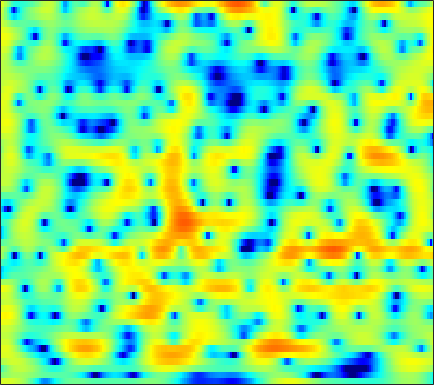

The data file committed next to this chart (first rows):
3.3476, 3.4277, 3.4821, 3.4706, 3.4157, 3.2793, 3.0683, 2.8592, 2.5012, 2.0455, 1.4751, 0.96885, 0.16329, -0.79883, -1.6301, -2.9158, -4.4134, -5.6742, -7.4788, -9.1628, -10.085, -9.9413, -8.8627, -7.4075
-0.2682, 0.08413, 0.5161, 0.8888, 1.121, 1.363, 1.522, 1.588, 1.602, 1.535, 1.394, 1.243, 0.9873, 0.6836, 0.4315, 0.07787, -0.2793, -0.5381, -0.8531, -1.124, -1.341, -1.464, -1.579, -1.639
-2.746, -1.579, -0.3415, 0.6102, 1.17, 1.741, 2.14, 2.338, 2.482, 2.502, 2.408, 2.27, 2.002, 1.647, 1.329, 0.8386, 0.2809, -0.1753, -0.8262, -1.509, -2.201, -2.704, -3.306, -3.764
1.553, 1.938, 2.392, 2.756, 2.958, 3.133, 3.19, 3.158, 3.019, 2.772, 2.424, 2.1, 1.585, 0.9842, 0.4788, -0.2705, -1.114, -1.821, -2.87, -4.09, -5.568, -6.935, -9.318, -12.88
3.457, 3.559, 3.625, 3.596, 3.5, 3.267, 2.912, 2.566, 2.007, 1.34, 0.5683, -0.06837, -0.9835, -1.968, -2.736, -3.792, -4.848, -5.591, -6.431, -6.998, -7.223, -7.176, -6.887, -6.376
3.681, 3.889, 3.952, 3.772, 3.471, 2.843, 1.953, 1.113, -0.2239, -1.786, -3.496, -4.75, -6.195, -7.27, -7.905, -8.84, -10.24, -11.89, -15.64, -24.62, -21.36, -14.42, -9.293, -5.902
2.817, 3.086, 3.163, 2.927, 2.538, 1.719, 0.5204, -0.6638, -2.705, -5.437, -9.128, -12.62, -15.85, -13.38, -11.08, -8.962, -7.658, -7.001, -6.339, -5.685, -4.844, -4.061, -2.864, -1.573
2.327, 2.474, 2.502, 2.331, 2.075, 1.567, 0.8808, 0.2682, -0.6338, -1.561, -2.434, -2.986, -3.496, -3.737, -3.772, -3.671, -3.449, -3.233, -2.906, -2.527, -2.09, -1.73, -1.205, -0.6486
2.879, 2.979, 2.991, 2.859, 2.669, 2.306, 1.831, 1.413, 0.8019, 0.1659, -0.4651, -0.9049, -1.428, -1.856, -2.11, -2.352, -2.49, -2.542, -2.55, -2.506, -2.426, -2.345, -2.198, -2.001
4.199, 4.313, 4.326, 4.173, 3.95, 3.515, 2.923, 2.375, 1.51, 0.5204, -0.5448, -1.357, -2.393, -3.242, -3.682, -3.995, -4.067, -4.04, -3.988, -4.009, -4.182, -4.418, -4.834, -5.267
5.067, 5.278, 5.382, 5.275, 5.047, 4.53, 3.76, 2.995, 1.683, -0.01916, -2.237, -4.369, -8.168, -13.23, -15.47, -11.98, -8.545, -6.896, -5.559, -5.013, -5.148, -5.716, -7.28, -10.26
3.535, 3.954, 4.263, 4.311, 4.172, 3.756, 3.086, 2.433, 1.343, 0.001034, -1.59, -2.904, -4.705, -6.172, -6.651, -6.351, -5.473, -4.759, -3.992, -3.547, -3.406, -3.47, -3.76, -4.134
2.028, 2.455, 2.765, 2.792, 2.652, 2.282, 1.719, 1.199, 0.4115, -0.429, -1.242, -1.776, -2.351, -2.697, -2.795, -2.768, -2.602, -2.414, -2.145, -1.915, -1.747, -1.672, -1.583, -1.48
3.019, 3.127, 3.079, 2.807, 2.46, 1.819, 0.9475, 0.1491, -1.058, -2.302, -3.386, -3.913, -4.075, -3.668, -3.173, -2.421, -1.703, -1.249, -0.7991, -0.498, -0.3811, -0.4144, -0.5804, -0.8431
4.471, 4.336, 4.06, 3.626, 3.163, 2.29, 1.073, -0.1501, -2.356, -5.648, -11.42, -21.53, -14.67, -7.513, -4.69, -2.186, -0.5084, 0.3552, 1.088, 1.417, 1.368, 1.069, 0.2715, -1.102
1.222, 1.254, 1.331, 1.336, 1.223, 0.87, 0.3088, -0.2648, -1.219, -2.284, -3.189, -3.554, -3.352, -2.5, -1.676, -0.5347, 0.4165, 0.9722, 1.507, 1.752, 1.713, 1.504, 0.9449, 0.04313
-7.169, -5.566, -3.96, -2.911, -2.377, -1.908, -1.69, -1.636, -1.637, -1.654, -1.622, -1.565, -1.372, -1.101, -0.8209, -0.4003, -0.004019, 0.2628, 0.5837, 0.8512, 1.042, 1.126, 1.188, 1.214
-7.75, -6.548, -5.291, -4.509, -4.1, -3.651, -3.344, -3.127, -2.816, -2.506, -2.196, -1.974, -1.713, -1.494, -1.346, -1.208, -1.059, -0.9063, -0.6616, -0.3265, 0.1053, 0.4449, 0.9347, 1.441
-2.188, -2.655, -3.349, -4.09, -4.731, -5.556, -5.886, -5.652, -4.844, -3.82, -2.912, -2.38, -1.961, -1.859, -2.006, -2.472, -3.048, -3.418, -3.573, -3.095, -2.079, -1.118, 0.141, 1.254
1.45, 0.547, -0.9901, -3.107, -5.441, -10.71, -28.07, -16.24, -7.909, -4.117, -1.936, -0.9685, -0.3926, -0.5232, -1.117, -2.584, -5.404, -9.161, -22.22, -12.67, -5.648, -2.753, -0.174, 1.505
1.759, 1.358, 0.6822, -0.1943, -0.8259, -1.64, -2.027, -1.798, -0.9784, 0.01676, 0.9132, 1.367, 1.659, 1.56, 1.241, 0.4979, -0.5357, -1.275, -1.862, -1.74, -0.9889, -0.2592, 0.5063, 0.9981
-1.914, -1.492, -0.9648, -0.4981, -0.1401, 0.262, 0.6708, 0.9882, 1.402, 1.822, 2.113, 2.251, 2.322, 2.221, 2.047, 1.657, 1.272, 0.9461, 0.5743, 0.3085, 0.1171, -0.003321, -0.2589, -0.7355
-7.822, -5.812, -3.621, -1.899, -0.9316, 0.147, 1.034, 1.55, 2.096, 2.487, 2.713, 2.784, 2.707, 2.461, 2.159, 1.658, 1.069, 0.5741, -0.07496, -0.612, -1.036, -1.279, -1.458, -1.672
-7.819, -5.784, -3.578, -1.822, -0.7262, 0.4885, 1.46, 2.059, 2.698, 3.111, 3.345, 3.368, 3.181, 2.74, 2.232, 1.298, -0.01197, -1.151, -2.91, -4.591, -5.489, -5.343, -4.417, -3.225
-3.486, -3.091, -2.325, -1.507, -0.7947, 0.2056, 1.146, 1.815, 2.601, 3.199, 3.563, 3.66, 3.561, 3.134, 2.581, 1.426, -0.2722, -2.029, -5.457, -11.12, -18.16, -12.69, -7.18, -4.247
-4.223, -4.757, -5.268, -5.174, -4.562, -3.169, -1.538, -0.3496, 0.9898, 2.068, 2.826, 3.199, 3.438, 3.379, 3.132, 2.58, 1.762, 0.9809, -0.08777, -1.109, -1.689, -1.749, -1.467, -1.1
-7.159, -9.27, -14.45, -32.99, -17.03, -9.246, -5.141, -3.05, -1.012, 0.4397, 1.499, 2.086, 2.621, 2.942, 3.056, 3.074, 2.934, 2.769, 2.485, 2.17, 1.864, 1.64, 1.288, 0.9211
-5.268, -5.758, -6.459, -6.624, -6.189, -5.02, -3.574, -2.595, -1.474, -0.5885, 0.09932, 0.5357, 1.056, 1.528, 1.861, 2.227, 2.53, 2.7, 2.802, 2.821, 2.695, 2.507, 2.142, 1.607
-1.79, -1.631, -1.517, -1.445, -1.375, -1.325, -1.31, -1.382, -1.59, -1.881, -2.164, -2.255, -2.027, -1.359, -0.6767, 0.2973, 1.22, 1.791, 2.371, 2.729, 2.865, 2.822, 2.593, 2.114
1.254, 1.407, 1.488, 1.387, 1.196, 0.7599, 0.02475, -0.7498, -2.243, -4.44, -7.744, -11.14, -12.87, -8.255, -5.234, -2.358, -0.3345, 0.7282, 1.784, 2.426, 2.774, 2.856, 2.738, 2.365
2.463, 2.604, 2.644, 2.507, 2.263, 1.742, 0.9581, 0.1611, -1.212, -3.001, -5.059, -6.442, -6.973, -5.621, -4.14, -2.267, -0.8215, 0.03258, 0.8526, 1.403, 1.691, 1.761, 1.657, 1.381
2.262, 2.505, 2.677, 2.679, 2.561, 2.237, 1.752, 1.276, 0.5679, -0.2064, -0.9127, -1.322, -1.624, -1.642, -1.506, -1.185, -0.8847, -0.6463, -0.4338, -0.294, -0.2535, -0.2788, -0.3693, -0.5436
2.001, 2.408, 2.793, 2.978, 2.992, 2.838, 2.516, 2.179, 1.633, 1.024, 0.4065, -0.01851, -0.5065, -0.8922, -1.119, -1.381, -1.628, -1.839, -2.178, -2.571, -2.932, -3.128, -3.158, -3.003
1.926, 2.562, 3.208, 3.586, 3.69, 3.604, 3.235, 2.814, 2.027, 1.107, 0.08575, -0.6654, -1.539, -2.152, -2.444, -2.767, -3.038, -3.486, -4.323, -5.765, -7.778, -9.421, -10.02, -7.946
1.03, 2.165, 3.233, 3.869, 4.055, 3.944, 3.427, 2.745, 1.449, -0.3661, -2.735, -4.895, -7.687, -8.588, -7.671, -6.003, -4.968, -4.615, -4.898, -5.987, -8.113, -10.29, -11.17, -8.02
-0.1332, 1.198, 2.414, 3.08, 3.276, 3.121, 2.532, 1.78, 0.3612, -1.685, -4.478, -7.198, -11.46, -12.52, -10.24, -7.32, -5.486, -4.505, -3.779, -3.379, -3.172, -2.941, -2.455, -1.635
0.8596, 1.53, 2.196, 2.532, 2.577, 2.354, 1.797, 1.195, 0.1362, -1.145, -2.533, -3.518, -4.561, -5.108, -5.116, -4.751, -4.118, -3.629, -2.92, -2.308, -1.717, -1.288, -0.7789, -0.2047
2.399, 2.702, 2.95, 3.013, 2.896, 2.547, 1.955, 1.35, 0.3538, -0.799, -2.051, -2.977, -4.065, -4.805, -5.072, -4.954, -4.36, -3.795, -2.942, -2.134, -1.422, -0.9982, -0.4897, -0.1552
3.628, 3.88, 4.041, 3.995, 3.814, 3.352, 2.649, 1.942, 0.7466, -0.7577, -2.664, -4.403, -7.196, -10.15, -11.28, -9.808, -7.164, -5.402, -3.604, -2.261, -1.348, -0.8821, -0.5072, -0.4307
4.007, 4.333, 4.545, 4.496, 4.307, 3.817, 3.092, 2.398, 1.229, -0.2424, -2.119, -3.901, -6.887, -10.43, -11.95, -9.868, -6.635, -4.788, -2.959, -1.726, -1.025, -0.7603, -0.8134, -1.224
3.657, 3.973, 4.136, 4.002, 3.735, 3.207, 2.498, 1.892, 1.035, 0.1193, -0.7771, -1.438, -2.209, -2.719, -2.857, -2.625, -2.143, -1.618, -1.022, -0.6089, -0.4581, -0.556, -1.078, -1.954
3.546, 3.724, 3.648, 3.231, 2.687, 1.719, 0.5715, -0.3087, -1.199, -1.608, -1.571, -1.361, -1.043, -0.7516, -0.5267, -0.263, -0.04124, 0.1341, 0.2957, 0.3636, 0.3113, 0.1168, -0.302, -1.08
3.693, 3.884, 3.741, 3.081, 2.168, 0.2219, -2.837, -6.144, -11.58, -9.274, -5.046, -3.011, -1.33, -0.408, -0.04567, 0.1391, 0.2134, 0.1588, 0.2022, 0.3359, 0.4972, 0.592, 0.6249, 0.3834
3.226, 3.849, 4.157, 3.864, 3.242, 1.879, -0.09096, -1.804, -3.537, -3.401, -2.063, -1.129, -0.3513, -0.2138, -0.5393, -1.46, -2.821, -3.823, -4.366, -3.53, -2.095, -1.079, -0.171, 0.3496
2.439, 3.214, 3.797, 3.943, 3.828, 3.434, 2.869, 2.409, 1.859, 1.466, 1.16, 0.9061, 0.3839, -0.5211, -1.569, -3.695, -7.275, -11.78, -18.67, -10.55, -5.863, -3.804, -2.135, -1.296
2.276, 2.671, 3.021, 3.179, 3.182, 3.05, 2.808, 2.58, 2.231, 1.836, 1.39, 1.006, 0.3828, -0.4021, -1.099, -2.189, -3.306, -4.002, -4.446, -4.195, -3.516, -2.964, -2.378, -2.148
2.209, 2.332, 2.421, 2.416, 2.345, 2.182, 1.956, 1.757, 1.476, 1.173, 0.8629, 0.6189, 0.2788, -0.08332, -0.3733, -0.7557, -1.105, -1.298, -1.482, -1.557, -1.553, -1.547, -1.59, -1.73
2.161, 2.14, 2.024, 1.802, 1.577, 1.223, 0.8399, 0.5611, 0.2406, 0.01757, -0.1055, -0.1436, -0.1393, -0.104, -0.07848, -0.04115, -0.02286, -0.02789, -0.03963, -0.07634, -0.1538, -0.2488, -0.4442, -0.7073
2.308, 2.208, 1.897, 1.369, 0.8435, 0.003795, -0.9202, -1.567, -2.218, -2.428, -2.199, -1.822, -1.207, -0.5914, -0.1786, 0.2959, 0.6631, 0.8558, 1.05, 1.144, 1.131, 1.05, 0.8462, 0.5332
2.737, 2.662, 2.233, 1.394, 0.4568, -1.296, -3.761, -6.154, -9.604, -10.03, -7.151, -5.051, -2.923, -1.4, -0.5248, 0.3552, 1.021, 1.401, 1.783, 2.023, 2.115, 2.083, 1.908, 1.546
3.309, 3.402, 3.112, 2.354, 1.431, -0.3063, -2.737, -5.084, -8.292, -8.842, -6.577, -4.82, -3.042, -1.81, -1.123, -0.3935, 0.2529, 0.7249, 1.271, 1.717, 2.01, 2.09, 1.97, 1.569
4.037, 4.216, 4.12, 3.674, 3.136, 2.192, 1.081, 0.2357, -0.7689, -1.501, -1.965, -2.226, -2.608, -3.108, -3.521, -3.794, -3.477, -2.78, -1.558, -0.3918, 0.4831, 0.8795, 1.013, 0.7098
4.52, 4.568, 4.434, 4.084, 3.723, 3.105, 2.387, 1.802, 0.9779, 0.07142, -0.9588, -1.913, -3.597, -6.106, -8.988, -16.05, -17.56, -10.77, -5.843, -2.972, -1.222, -0.4077, 0.1428, 0.1342
4.072, 3.903, 3.552, 3.095, 2.693, 2.129, 1.541, 1.089, 0.4634, -0.2127, -1.005, -1.716, -2.875, -4.3, -5.447, -6.641, -6.623, -5.692, -3.932, -2.304, -1.072, -0.4217, 0.09998, 0.2383
3.159, 2.706, 1.949, 1.097, 0.426, -0.3561, -0.9268, -1.171, -1.324, -1.353, -1.385, -1.433, -1.547, -1.682, -1.758, -1.712, -1.465, -1.171, -0.6204, -0.04959, 0.4536, 0.7168, 0.9062, 0.9172
2.665, 1.808, 0.2881, -1.709, -3.429, -5.705, -6.755, -6.291, -4.829, -3.389, -2.234, -1.568, -0.8785, -0.3367, 0.005273, 0.4143, 0.8355, 1.155, 1.532, 1.856, 2.084, 2.167, 2.123, 1.894
3.142, 2.089, 0.1355, -2.703, -5.688, -11.7, -16.25, -11.53, -7.065, -4.47, -2.777, -1.872, -0.9371, -0.1876, 0.3222, 0.9195, 1.47, 1.884, 2.355, 2.747, 2.995, 3.084, 3.005, 2.622
3.998, 3.232, 1.921, 0.341, -0.9131, -2.497, -3.546, -3.933, -3.93, -3.69, -3.437, -3.2, -2.812, -2.336, -1.902, -1.21, -0.4745, 0.1043, 0.9292, 1.686, 2.307, 2.625, 2.828, 2.7
